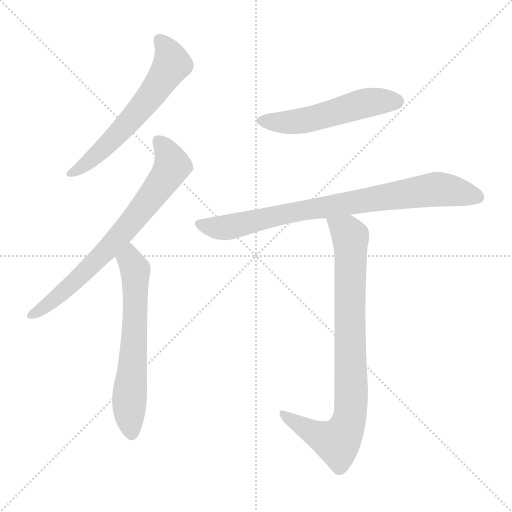
t = 0.00 s
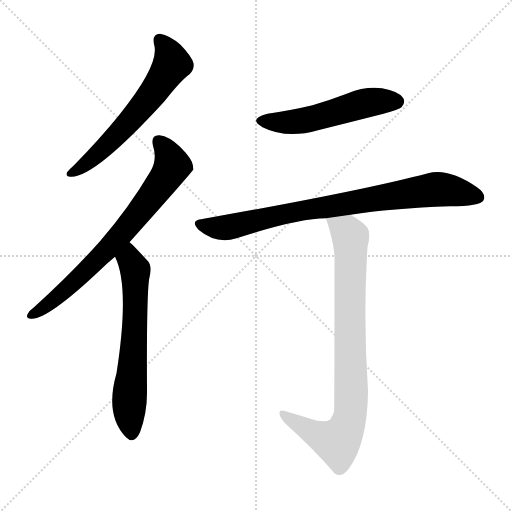
t = 3.95 s
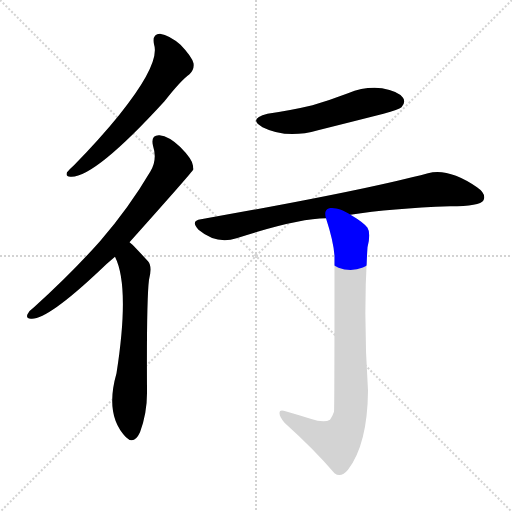
t = 4.10 s
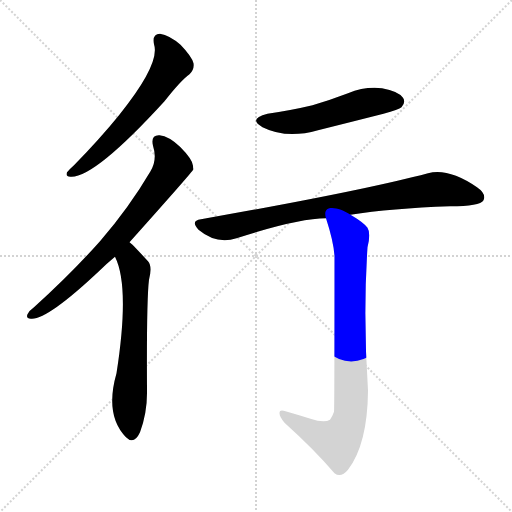
t = 4.24 s
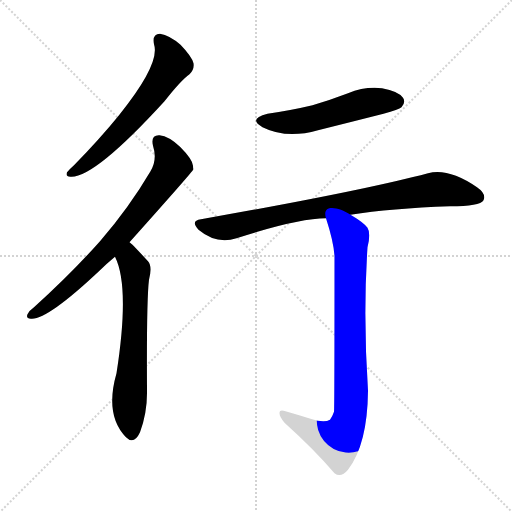
t = 4.39 s
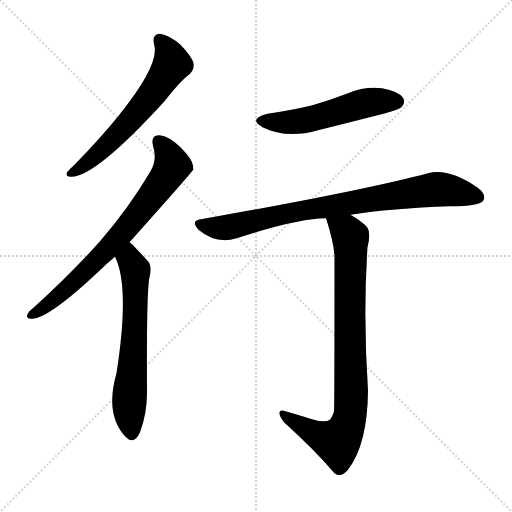
t = 4.89 s

The animated SVG that drew these frames (rendered in a browser with its animation timeline set to each time). Animation: 6 CSS @keyframes rules; one cycle of 4.89 s.

<svg version="1.1" viewBox="0 0 1024 1024" xmlns="http://www.w3.org/2000/svg">
  <g stroke="lightgray" stroke-dasharray="1,1" stroke-width="1" transform="scale(4, 4)">
    <line x1="0" y1="0" x2="256" y2="256"></line>
    <line x1="256" y1="0" x2="0" y2="256"></line>
    <line x1="128" y1="0" x2="128" y2="256"></line>
    <line x1="0" y1="128" x2="256" y2="128"></line>
  </g>
<g transform="scale(1, -1) translate(0, -900)">
   <style type="text/css">
    @keyframes keyframes0 {
      from {
       stroke: blue;
       stroke-dashoffset: 609;
       stroke-width: 128;
       }
       66% {
       animation-timing-function: step-end;
       stroke: blue;
       stroke-dashoffset: 0;
       stroke-width: 128;
       }
       to {
       stroke: black;
       stroke-width: 1024;
       }
       }
       #make-me-a-hanzi-animation-0 {
         animation: keyframes0 0.745605s both;
         animation-delay: 0.000000s;
         animation-timing-function: linear;
       }
    @keyframes keyframes1 {
      from {
       stroke: blue;
       stroke-dashoffset: 724;
       stroke-width: 128;
       }
       70% {
       animation-timing-function: step-end;
       stroke: blue;
       stroke-dashoffset: 0;
       stroke-width: 128;
       }
       to {
       stroke: black;
       stroke-width: 1024;
       }
       }
       #make-me-a-hanzi-animation-1 {
         animation: keyframes1 0.839193s both;
         animation-delay: 0.745605s;
         animation-timing-function: linear;
       }
    @keyframes keyframes2 {
      from {
       stroke: blue;
       stroke-dashoffset: 632;
       stroke-width: 128;
       }
       67% {
       animation-timing-function: step-end;
       stroke: blue;
       stroke-dashoffset: 0;
       stroke-width: 128;
       }
       to {
       stroke: black;
       stroke-width: 1024;
       }
       }
       #make-me-a-hanzi-animation-2 {
         animation: keyframes2 0.764323s both;
         animation-delay: 1.584798s;
         animation-timing-function: linear;
       }
    @keyframes keyframes3 {
      from {
       stroke: blue;
       stroke-dashoffset: 528;
       stroke-width: 128;
       }
       63% {
       animation-timing-function: step-end;
       stroke: blue;
       stroke-dashoffset: 0;
       stroke-width: 128;
       }
       to {
       stroke: black;
       stroke-width: 1024;
       }
       }
       #make-me-a-hanzi-animation-3 {
         animation: keyframes3 0.679688s both;
         animation-delay: 2.349121s;
         animation-timing-function: linear;
       }
    @keyframes keyframes4 {
      from {
       stroke: blue;
       stroke-dashoffset: 822;
       stroke-width: 128;
       }
       73% {
       animation-timing-function: step-end;
       stroke: blue;
       stroke-dashoffset: 0;
       stroke-width: 128;
       }
       to {
       stroke: black;
       stroke-width: 1024;
       }
       }
       #make-me-a-hanzi-animation-4 {
         animation: keyframes4 0.918945s both;
         animation-delay: 3.028809s;
         animation-timing-function: linear;
       }
    @keyframes keyframes5 {
      from {
       stroke: blue;
       stroke-dashoffset: 847;
       stroke-width: 128;
       }
       73% {
       animation-timing-function: step-end;
       stroke: blue;
       stroke-dashoffset: 0;
       stroke-width: 128;
       }
       to {
       stroke: black;
       stroke-width: 1024;
       }
       }
       #make-me-a-hanzi-animation-5 {
         animation: keyframes5 0.939290s both;
         animation-delay: 3.947754s;
         animation-timing-function: linear;
       }
</style>
<path d="M 308.0 811.5 Q 321.0 772.5 238.0 669.5 Q 199.0 621.5 148.0 569.5 Q 138.0 560.5 134.0 555.5 Q 130.0 545.5 143.0 546.5 Q 191.0 546.5 329.0 697.5 Q 362.0 739.5 379.0 751.5 Q 389.0 760.5 387.0 773.5 Q 384.0 786.5 361.0 810.5 Q 339.0 829.5 320.0 832.5 Q 304.0 832.5 308.0 811.5 Z" fill="lightgray"></path> 
<path d="M 259.0 415.5 Q 385.0 556.5 387.0 561.5 Q 386.0 565.5 386.0 568.5 Q 385.0 581.5 360.0 606.5 Q 338.0 627.5 319.0 629.5 Q 301.0 630.5 306.0 608.5 Q 315.0 580.5 301.0 557.5 Q 258.0 484.5 200.0 417.5 Q 143.0 353.5 68.0 285.5 Q 58.0 278.5 55.0 271.5 Q 51.0 261.5 64.0 262.5 Q 97.0 262.5 200.0 359.5 Q 213.0 372.5 230.0 386.5 L 259.0 415.5 Z" fill="lightgray"></path> 
<path d="M 230.0 386.5 Q 260.0 326.5 233.0 153.5 Q 209.0 69.5 252.0 25.5 Q 268.0 9.5 280.0 35.5 Q 295.0 75.5 294.0 120.5 Q 293.0 300.5 298.0 340.5 Q 305.0 367.5 296.0 377.5 Q 263.0 413.5 259.0 415.5 C 237.0 435.5 218.0 414.5 230.0 386.5 Z" fill="lightgray"></path> 
<path d="M 535.0 672.5 Q 495.0 662.5 525.0 645.5 Q 573.0 621.5 636.0 639.5 Q 700.0 655.5 767.0 672.5 Q 798.0 681.5 803.0 685.5 Q 812.0 695.5 806.0 704.5 Q 797.0 717.5 764.0 723.5 Q 730.0 727.5 696.0 713.5 Q 662.0 700.5 625.0 689.5 Q 583.0 679.5 535.0 672.5 Z" fill="lightgray"></path> 
<path d="M 701.0 470.5 Q 782.0 483.5 900.0 487.5 Q 960.0 487.5 967.0 499.5 Q 973.0 512.5 954.0 525.5 Q 897.0 564.5 856.0 553.5 Q 720.0 517.5 402.0 461.5 Q 380.0 458.5 397.0 440.5 Q 433.0 410.5 473.0 423.5 Q 596.0 463.5 652.0 463.5 L 701.0 470.5 Z" fill="lightgray"></path> 
<path d="M 621.0 62.5 Q 599.0 69.5 571.0 77.5 Q 558.0 81.5 559.0 73.5 Q 559.0 66.5 569.0 54.5 Q 630.0 -0.5 669.0 -46.5 Q 682.0 -56.5 696.0 -39.5 Q 735.0 11.5 736.0 118.5 Q 726.0 268.5 735.0 405.5 Q 742.0 433.5 735.0 444.5 Q 728.0 454.5 701.0 470.5 C 676.0 486.5 643.0 492.5 652.0 463.5 Q 667.0 417.5 669.0 388.5 Q 669.0 81.5 668.0 76.5 Q 665.0 67.5 660.0 60.5 Q 648.0 53.5 621.0 62.5 Z" fill="lightgray"></path> 
      <clipPath id="make-me-a-hanzi-clip-0">
      <path d="M 308.0 811.5 Q 321.0 772.5 238.0 669.5 Q 199.0 621.5 148.0 569.5 Q 138.0 560.5 134.0 555.5 Q 130.0 545.5 143.0 546.5 Q 191.0 546.5 329.0 697.5 Q 362.0 739.5 379.0 751.5 Q 389.0 760.5 387.0 773.5 Q 384.0 786.5 361.0 810.5 Q 339.0 829.5 320.0 832.5 Q 304.0 832.5 308.0 811.5 Z" fill="lightgray"></path>
      </clipPath>
      <path clip-path="url(#make-me-a-hanzi-clip-0)" d="M 320.0 818.5 L 338.0 794.5 L 344.0 772.5 L 324.0 739.5 L 227.0 621.5 L 182.0 579.5 L 142.0 554.5 " fill="none" id="make-me-a-hanzi-animation-0" stroke-dasharray="481 962" stroke-linecap="round"></path>

      <clipPath id="make-me-a-hanzi-clip-1">
      <path d="M 259.0 415.5 Q 385.0 556.5 387.0 561.5 Q 386.0 565.5 386.0 568.5 Q 385.0 581.5 360.0 606.5 Q 338.0 627.5 319.0 629.5 Q 301.0 630.5 306.0 608.5 Q 315.0 580.5 301.0 557.5 Q 258.0 484.5 200.0 417.5 Q 143.0 353.5 68.0 285.5 Q 58.0 278.5 55.0 271.5 Q 51.0 261.5 64.0 262.5 Q 97.0 262.5 200.0 359.5 Q 213.0 372.5 230.0 386.5 L 259.0 415.5 Z" fill="lightgray"></path>
      </clipPath>
      <path clip-path="url(#make-me-a-hanzi-clip-1)" d="M 317.0 616.5 L 336.0 592.5 L 343.0 565.5 L 310.0 515.5 L 252.0 440.5 L 162.0 347.5 L 106.0 298.5 L 63.0 270.5 " fill="none" id="make-me-a-hanzi-animation-1" stroke-dasharray="596 1192" stroke-linecap="round"></path>

      <clipPath id="make-me-a-hanzi-clip-2">
      <path d="M 230.0 386.5 Q 260.0 326.5 233.0 153.5 Q 209.0 69.5 252.0 25.5 Q 268.0 9.5 280.0 35.5 Q 295.0 75.5 294.0 120.5 Q 293.0 300.5 298.0 340.5 Q 305.0 367.5 296.0 377.5 Q 263.0 413.5 259.0 415.5 C 237.0 435.5 218.0 414.5 230.0 386.5 Z" fill="lightgray"></path>
      </clipPath>
      <path clip-path="url(#make-me-a-hanzi-clip-2)" d="M 256.0 408.5 L 271.0 353.5 L 269.0 221.5 L 258.0 95.5 L 264.0 35.5 " fill="none" id="make-me-a-hanzi-animation-2" stroke-dasharray="504 1008" stroke-linecap="round"></path>

      <clipPath id="make-me-a-hanzi-clip-3">
      <path d="M 535.0 672.5 Q 495.0 662.5 525.0 645.5 Q 573.0 621.5 636.0 639.5 Q 700.0 655.5 767.0 672.5 Q 798.0 681.5 803.0 685.5 Q 812.0 695.5 806.0 704.5 Q 797.0 717.5 764.0 723.5 Q 730.0 727.5 696.0 713.5 Q 662.0 700.5 625.0 689.5 Q 583.0 679.5 535.0 672.5 Z" fill="lightgray"></path>
      </clipPath>
      <path clip-path="url(#make-me-a-hanzi-clip-3)" d="M 527.0 660.5 L 592.0 656.5 L 734.0 694.5 L 794.0 696.5 " fill="none" id="make-me-a-hanzi-animation-3" stroke-dasharray="400 800" stroke-linecap="round"></path>

      <clipPath id="make-me-a-hanzi-clip-4">
      <path d="M 701.0 470.5 Q 782.0 483.5 900.0 487.5 Q 960.0 487.5 967.0 499.5 Q 973.0 512.5 954.0 525.5 Q 897.0 564.5 856.0 553.5 Q 720.0 517.5 402.0 461.5 Q 380.0 458.5 397.0 440.5 Q 433.0 410.5 473.0 423.5 Q 596.0 463.5 652.0 463.5 L 701.0 470.5 Z" fill="lightgray"></path>
      </clipPath>
      <path clip-path="url(#make-me-a-hanzi-clip-4)" d="M 400.0 450.5 L 449.0 444.5 L 576.0 474.5 L 875.0 521.5 L 957.0 505.5 " fill="none" id="make-me-a-hanzi-animation-4" stroke-dasharray="694 1388" stroke-linecap="round"></path>

      <clipPath id="make-me-a-hanzi-clip-5">
      <path d="M 621.0 62.5 Q 599.0 69.5 571.0 77.5 Q 558.0 81.5 559.0 73.5 Q 559.0 66.5 569.0 54.5 Q 630.0 -0.5 669.0 -46.5 Q 682.0 -56.5 696.0 -39.5 Q 735.0 11.5 736.0 118.5 Q 726.0 268.5 735.0 405.5 Q 742.0 433.5 735.0 444.5 Q 728.0 454.5 701.0 470.5 C 676.0 486.5 643.0 492.5 652.0 463.5 Q 667.0 417.5 669.0 388.5 Q 669.0 81.5 668.0 76.5 Q 665.0 67.5 660.0 60.5 Q 648.0 53.5 621.0 62.5 Z" fill="lightgray"></path>
      </clipPath>
      <path clip-path="url(#make-me-a-hanzi-clip-5)" d="M 659.0 456.5 L 694.0 436.5 L 701.0 426.5 L 703.0 109.5 L 698.0 59.5 L 675.0 16.5 L 631.0 31.5 L 566.0 71.5 " fill="none" id="make-me-a-hanzi-animation-5" stroke-dasharray="719 1438" stroke-linecap="round"></path>

</g>
</svg>
